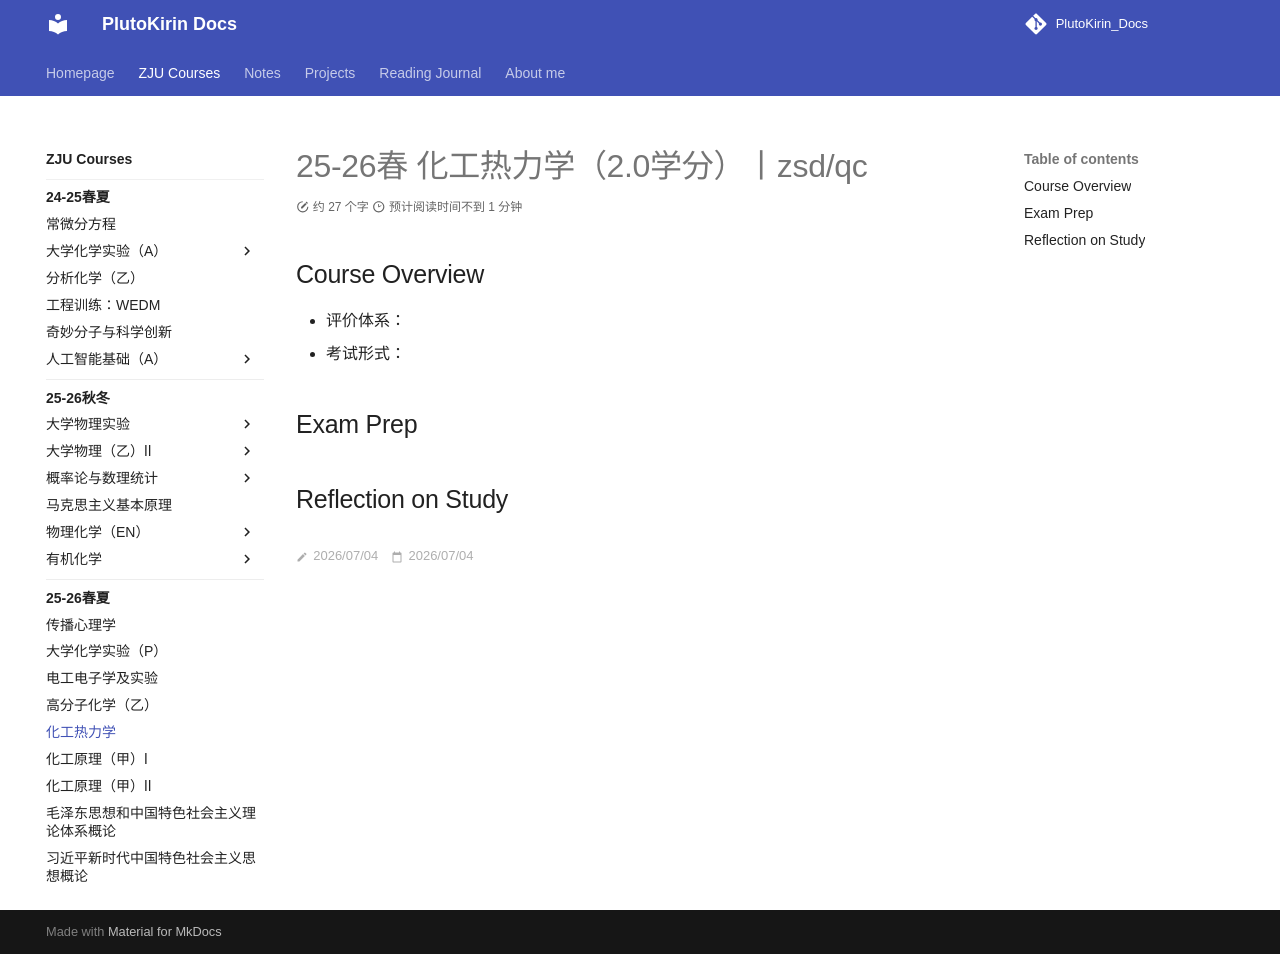

repository: PlutoKirin/PlutoKirin_Docs · page: ZJU_courses/Chemical_Engineering_Thermodynamics/index.html · generator: mkdocs

---
title: 25-26春 化工热力学（2.0学分）丨zsd/qc
created: 2026/07/04
last_modified: 2026/07/04
tags:
  - ZJU
author:
summary:
---
# 25-26春 化工热力学（2.0学分）丨zsd/qc
## Course Overview
- 评价体系：
- 考试形式：

## Exam Prep

## Reflection on Study
